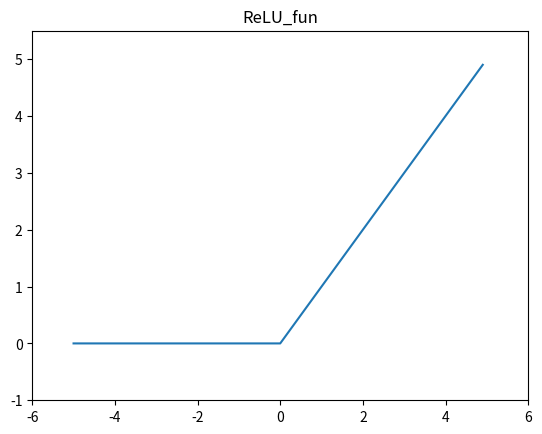

Python code for this plot:
import numpy as np
import matplotlib.pyplot as plt

def ReLU(x):
    return np.maximum(0, x)

x = np.arange(-5, 5, 0.1) # !!! np.arrane(start, end, step)
y = ReLU(x)

plt.plot(x,y)
plt.title("ReLU_fun")

plt.xlim(-6, 6)
plt.ylim(-1 ,5.5)

plt.show()
